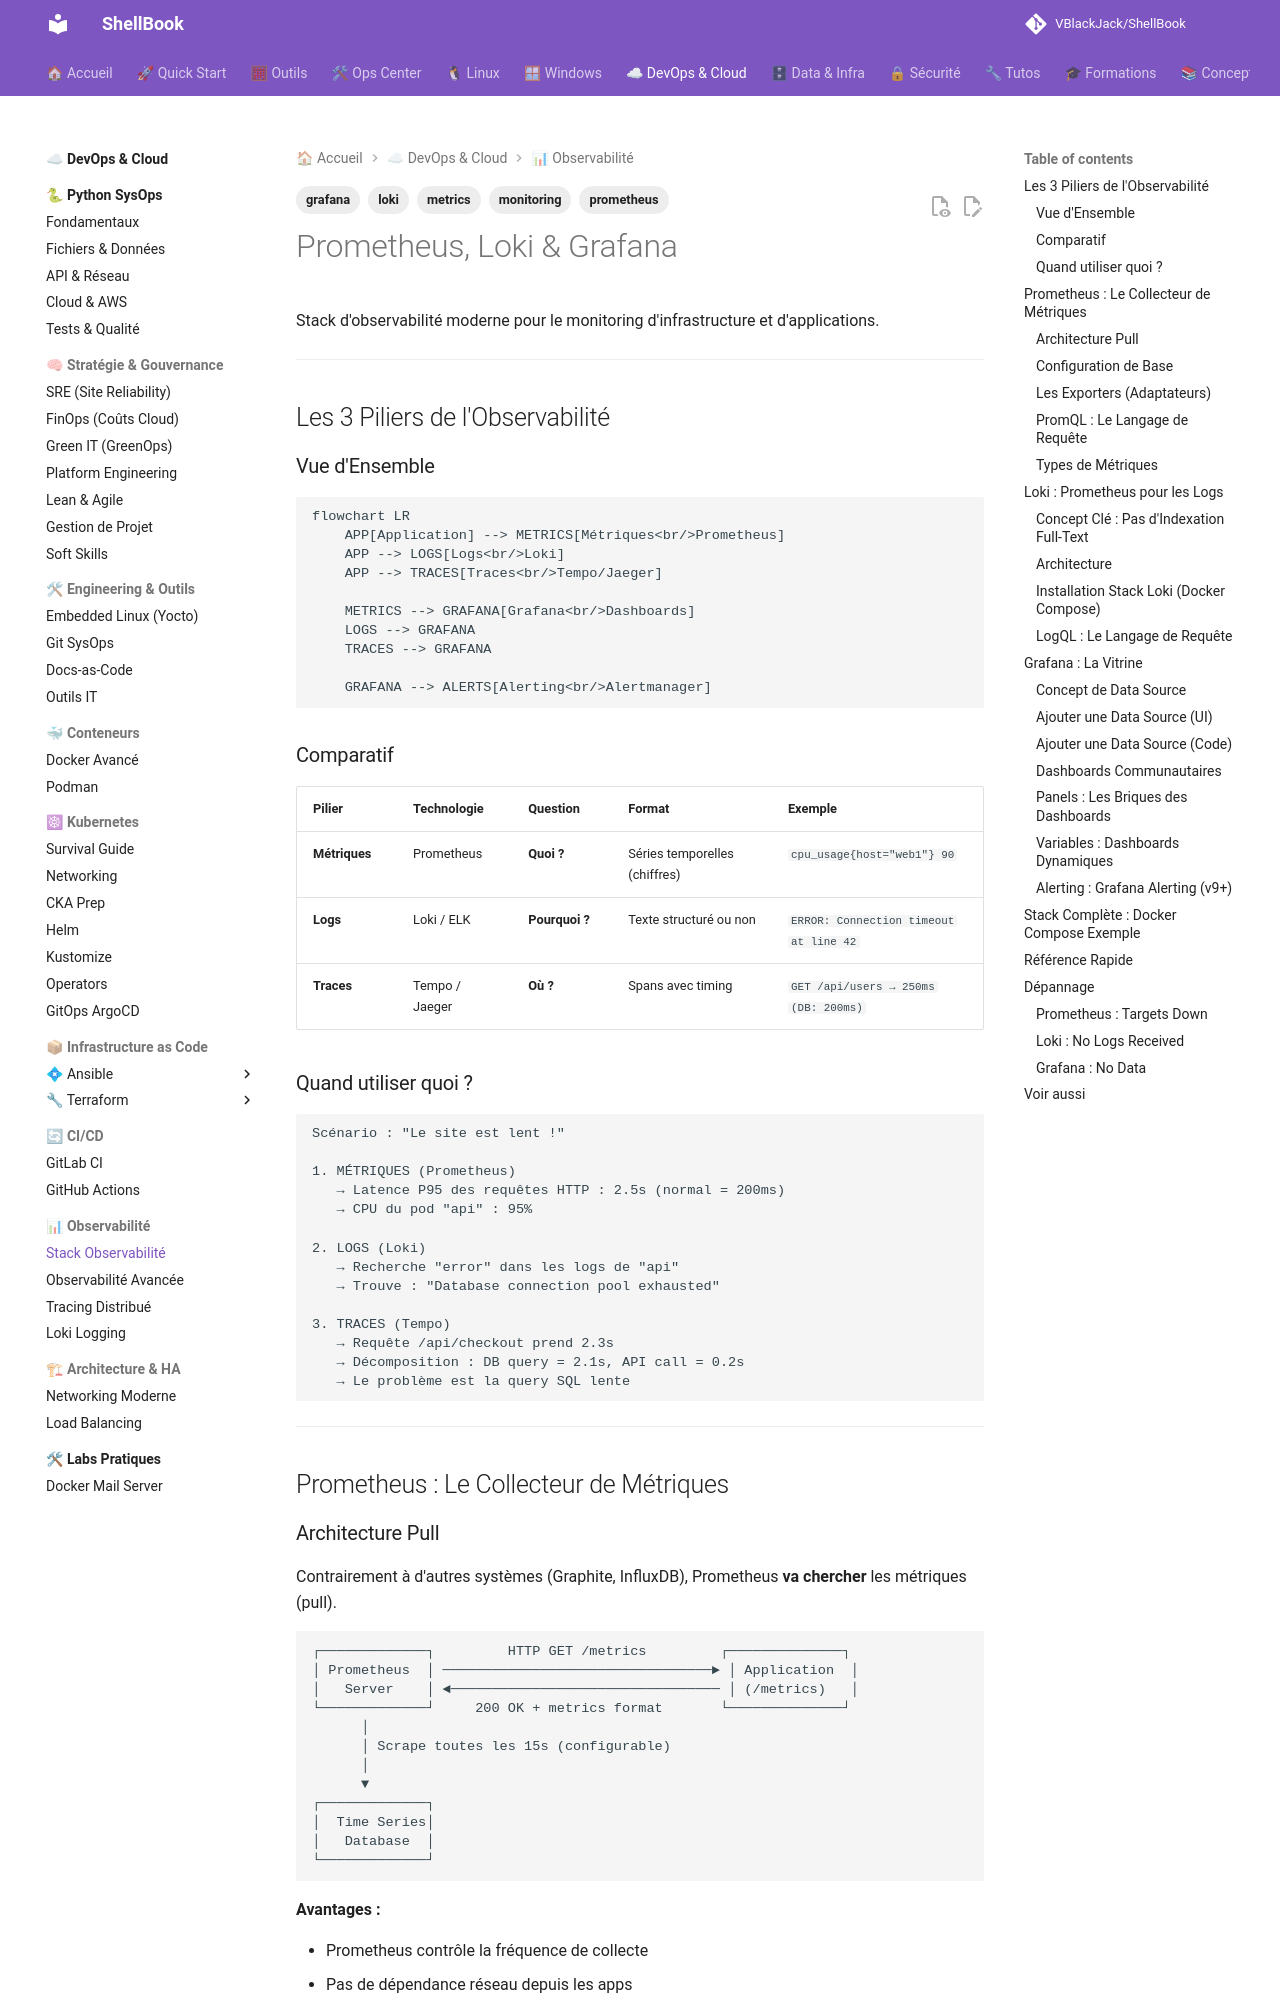

repository: VBlackJack/ShellBook · page: devops/observability-stack/index.html · generator: mkdocs

---
tags:
  - monitoring
  - prometheus
  - loki
  - grafana
  - metrics
---

# Prometheus, Loki & Grafana

Stack d'observabilité moderne pour le monitoring d'infrastructure et d'applications.

---

## Les 3 Piliers de l'Observabilité

### Vue d'Ensemble

```mermaid
flowchart LR
    APP[Application] --> METRICS[Métriques<br/>Prometheus]
    APP --> LOGS[Logs<br/>Loki]
    APP --> TRACES[Traces<br/>Tempo/Jaeger]

    METRICS --> GRAFANA[Grafana<br/>Dashboards]
    LOGS --> GRAFANA
    TRACES --> GRAFANA

    GRAFANA --> ALERTS[Alerting<br/>Alertmanager]
```

### Comparatif

| Pilier | Technologie | Question | Format | Exemple |
|--------|-------------|----------|--------|---------|
| **Métriques** | Prometheus | **Quoi ?** | Séries temporelles (chiffres) | `cpu_usage{host="web1"} 90` |
| **Logs** | Loki / ELK | **Pourquoi ?** | Texte structuré ou non | `ERROR: Connection timeout at line 42` |
| **Traces** | Tempo / Jaeger | **Où ?** | Spans avec timing | `GET /api/users → 250ms (DB: 200ms)` |

### Quand utiliser quoi ?

```text
Scénario : "Le site est lent !"

1. MÉTRIQUES (Prometheus)
   → Latence P95 des requêtes HTTP : 2.5s (normal = 200ms)
   → CPU du pod "api" : 95%

2. LOGS (Loki)
   → Recherche "error" dans les logs de "api"
   → Trouve : "Database connection pool exhausted"

3. TRACES (Tempo)
   → Requête /api/checkout prend 2.3s
   → Décomposition : DB query = 2.1s, API call = 0.2s
   → Le problème est la query SQL lente
```

---

## Prometheus : Le Collecteur de Métriques

### Architecture Pull

Contrairement à d'autres systèmes (Graphite, InfluxDB), Prometheus **va chercher** les métriques (pull).

```text
┌─────────────┐         HTTP GET /metrics         ┌──────────────┐
│ Prometheus  │ ─────────────────────────────────► │ Application  │
│   Server    │ ◄───────────────────────────────── │ (/metrics)   │
└─────────────┘     200 OK + metrics format       └──────────────┘
      │
      │ Scrape toutes les 15s (configurable)
      │
      ▼
┌─────────────┐
│  Time Series│
│   Database  │
└─────────────┘
```

**Avantages :**

- Prometheus contrôle la fréquence de collecte
- Pas de dépendance réseau depuis les apps
- Détection automatique des cibles down
